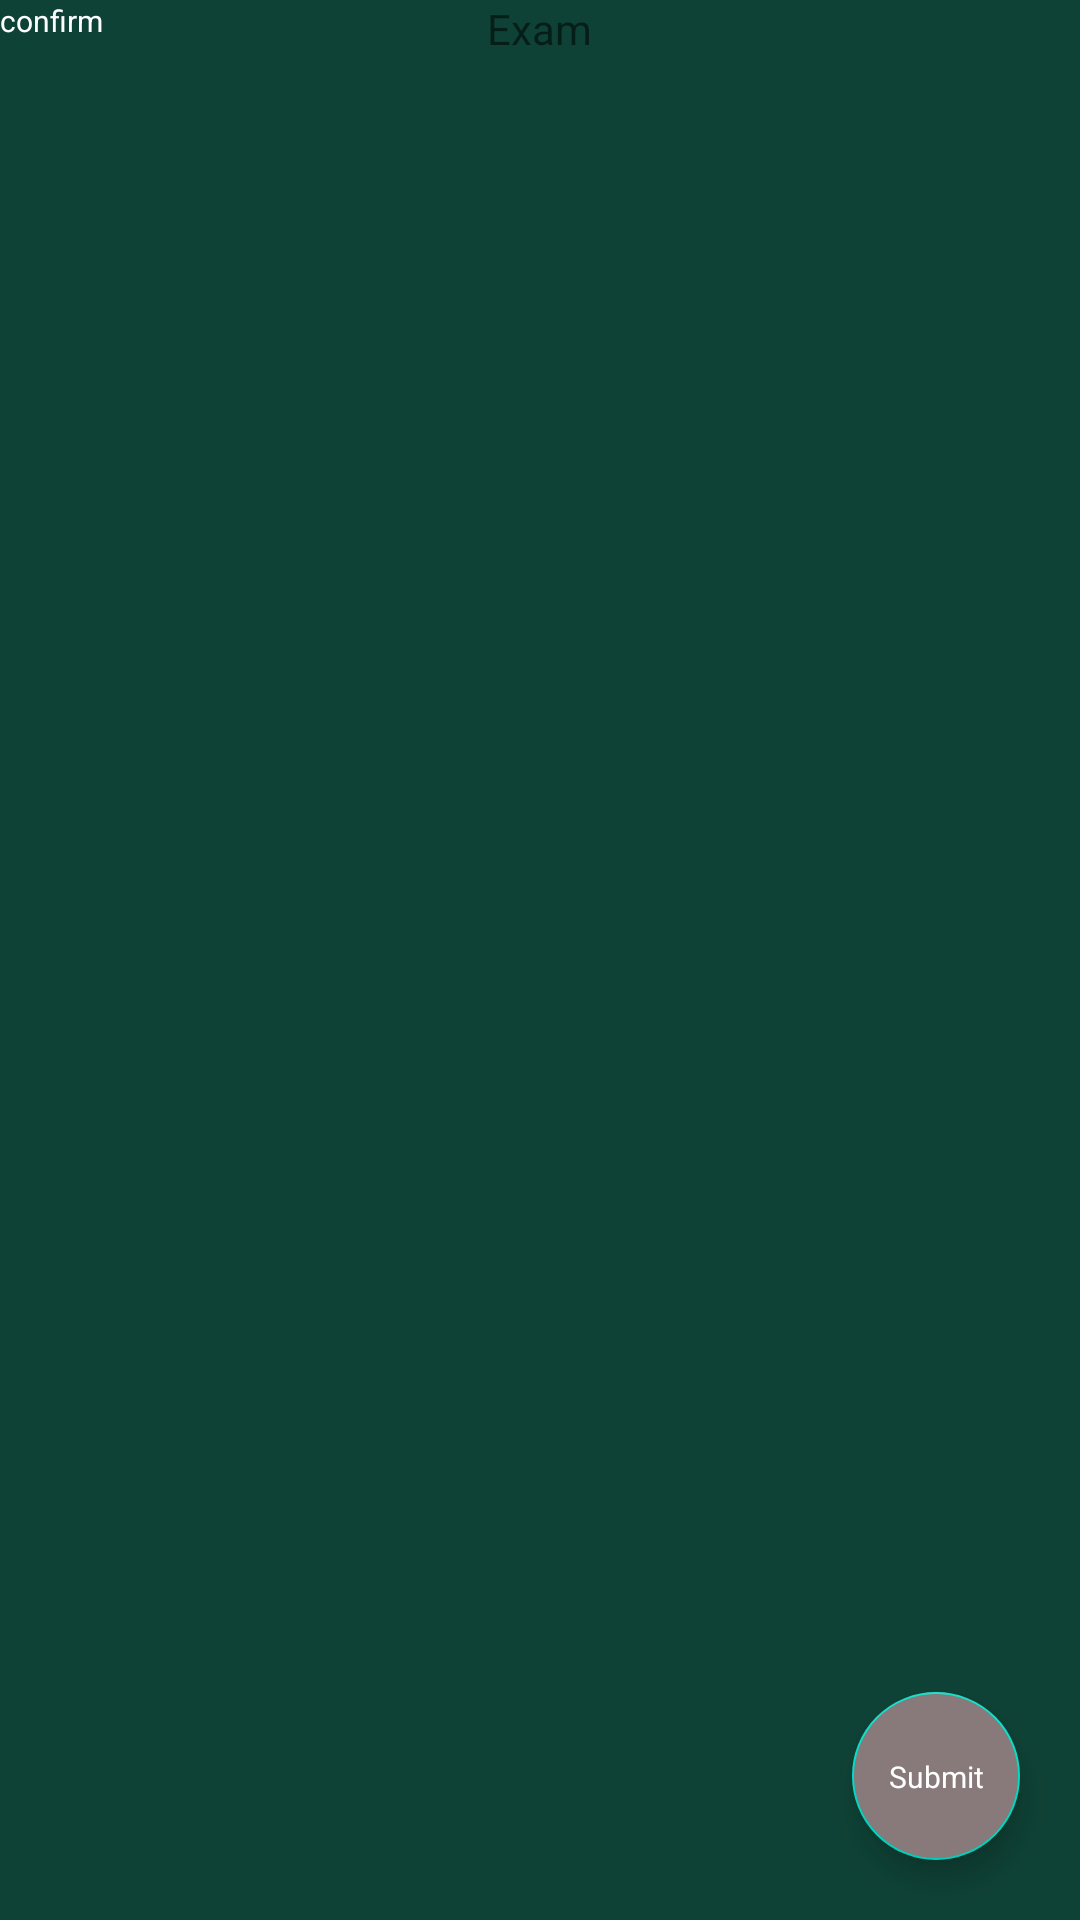

Produce the Android XML layout that renders to this screen, including the resource entries it uses.
<!-- AndroidManifest.xml: application theme Theme.Exam -->
<!-- res/layout/activity_exam.xml -->
<?xml version="1.0" encoding="utf-8"?>
<layout xmlns:tools="http://schemas.android.com/tools"
    xmlns:android="http://schemas.android.com/apk/res/android"
    xmlns:app="http://schemas.android.com/apk/res-auto">
<androidx.coordinatorlayout.widget.CoordinatorLayout
    android:layout_width="match_parent"
    android:background="@drawable/back"
    android:layout_height="match_parent"
    tools:context=".ExamActivity">


    <TextView
        android:id="@+id/examText"
        android:layout_width="wrap_content"
        android:layout_height="wrap_content"
        android:text="@string/exam"
        android:layout_gravity="center_horizontal"
        android:layout_marginBottom="8dp"
        />

    <androidx.core.widget.NestedScrollView
        android:layout_width="match_parent"
        android:layout_height="800dp"
        >

        <androidx.recyclerview.widget.RecyclerView

            android:layout_width="match_parent"
            android:layout_height="wrap_content"
            android:id="@+id/recycler"/>
    </androidx.core.widget.NestedScrollView>
    <com.google.android.material.floatingactionbutton.FloatingActionButton
        android:layout_width="wrap_content"
        android:layout_height="wrap_content"
        android:layout_gravity="bottom|right"
        android:layout_margin="20dp"
        android:backgroundTint="@color/grey"


        android:id="@+id/sub"
        tools:ignore="RtlHardcoded" />
    <com.google.android.material.floatingactionbutton.FloatingActionButton
        android:layout_width="wrap_content"
        android:layout_height="wrap_content"
        android:layout_gravity="bottom|right"
        android:layout_marginBottom="80dp"
        android:layout_marginEnd="20dp"
        android:backgroundTint="@color/grey"
        android:visibility="gone"


        android:id="@+id/confirm"
        tools:ignore="RtlHardcoded" />
    <TextView android:layout_height="wrap_content"
        android:layout_width="wrap_content"
        android:text="@string/submit"
        android:elevation="6dp"
        android:textSize="10sp"
        android:textColor="#fff"
        app:layout_anchor="@id/sub"
        app:layout_anchorGravity="center"/>
    <TextView android:layout_height="wrap_content"
        android:layout_width="wrap_content"
        android:text="@string/confirm"
        android:elevation="6dp"
        android:textSize="10sp"

        android:textColor="#fff"
        app:layout_anchor="@id/confirm"
        app:layout_anchorGravity="center"/>

</androidx.coordinatorlayout.widget.CoordinatorLayout>
</layout>
<!-- resources referenced by this layout -->
<resources>
  <color name="grey">#887A7A</color>
  <!-- drawable back: png bitmap (drawable-v24, 1355 bytes) -->
  <string name="confirm">confirm</string>
  <string name="exam">Exam</string>
  <string name="submit">Submit</string>
  <style name="Theme.Exam" parent="Theme.MaterialComponents.DayNight.DarkActionBar">
          
          <item name="colorPrimary">@color/purple_500</item>
          <item name="colorPrimaryVariant">@color/purple_700</item>
          <item name="colorOnPrimary">@color/white</item>
          
          <item name="colorSecondary">@color/teal_200</item>
          <item name="colorSecondaryVariant">@color/teal_700</item>
          <item name="colorOnSecondary">@color/black</item>
          
          <item name="android:statusBarColor" tools:targetApi="l">?attr/colorPrimaryVariant</item>
          
      </style>
  <color name="purple_500">#FF6200EE</color>
  <color name="purple_700">#FF3700B3</color>
  <color name="white">#FFFFFFFF</color>
  <color name="teal_200">#FF03DAC5</color>
  <color name="teal_700">#FF018786</color>
  <color name="black">#FF000000</color>
</resources>
